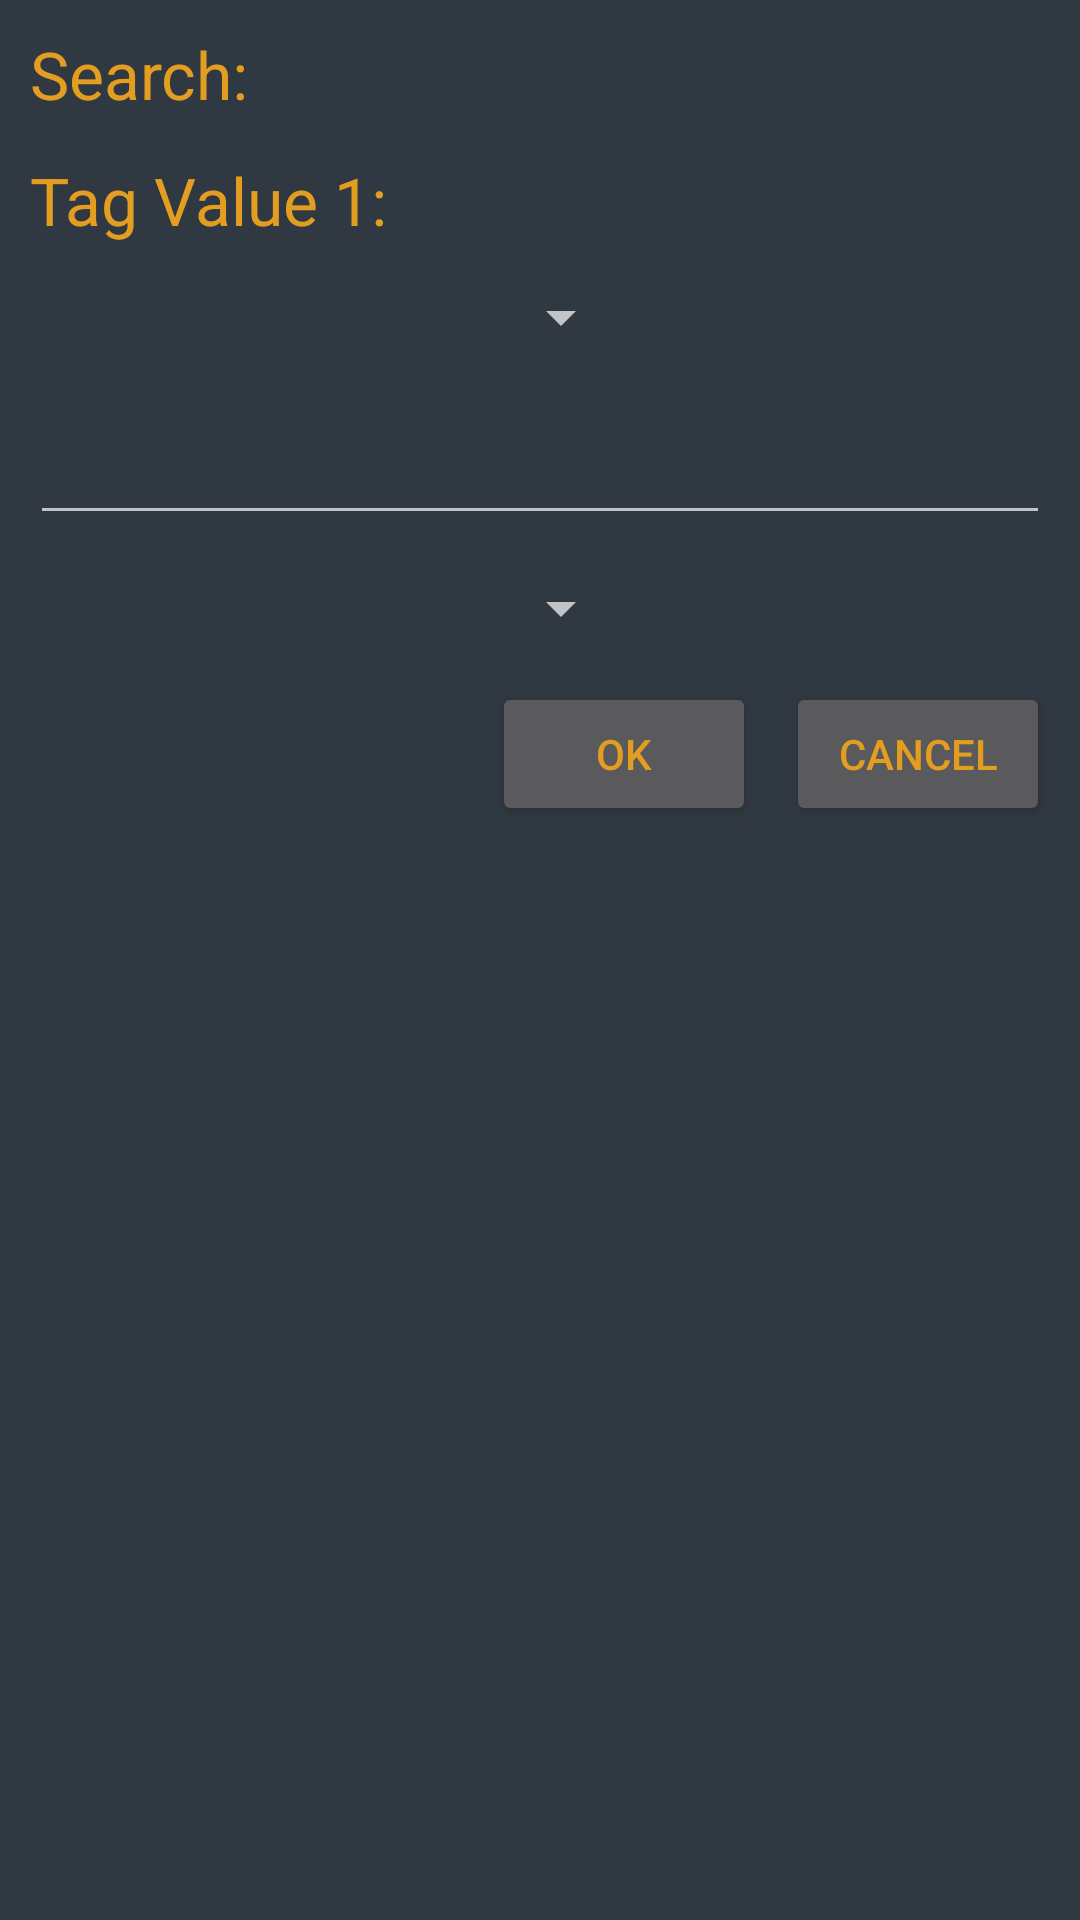

This screen was rendered from an Android layout file. Write that file and the resources it references.
<!-- AndroidManifest.xml: application theme Theme.PhotoAndroid60 -->
<!-- res/layout/search.xml -->
<?xml version="1.0" encoding="utf-8"?>
<LinearLayout xmlns:android="http://schemas.android.com/apk/res/android"
    xmlns:tools="http://schemas.android.com/tools"
    android:layout_width="fill_parent"
    android:layout_height="wrap_content"
    android:orientation="vertical"
    android:padding="10dp"
    android:theme="@style/AlertDialog.AppCompat.PhotoAndroidAlert">

    <TextView
        android:id="@+id/textView"
        android:layout_width="match_parent"
        android:layout_height="42dp"
        android:text="Search: "
        android:textAppearance="?android:attr/textAppearanceLarge" />

    <TextView
        android:id="@+id/textView1"
        android:layout_width="201dp"
        android:layout_height="wrap_content"
        android:text="Tag Value 1:"
        android:textAppearance="?android:attr/textAppearanceLarge" />

    <Spinner
        android:id="@+id/tagChoice1"
        android:layout_width="201dp"
        android:layout_height="49dp"
        android:padding="10dp"
        tools:ignore="SpeakableTextPresentCheck,SpeakableTextPresentCheck" />

    <AutoCompleteTextView
        android:id="@+id/userInput1"
        android:layout_width="match_parent"
        android:layout_height="wrap_content"
        android:clickable="true"
        android:focusableInTouchMode="true"
        android:imeOptions="actionDone"
        android:minHeight="48dp"
        android:padding="10dp"
        android:singleLine="true">

    </AutoCompleteTextView>

    <Spinner
        android:id="@+id/tagChoice2"
        android:layout_width="201dp"
        android:layout_height="49dp"
        android:padding="10dp" />

    <TextView
        android:id="@+id/textView2"
        android:layout_width="match_parent"
        android:layout_height="60dp"
        android:text="Tag Value 2:"
        android:textAppearance="?android:attr/textAppearanceLarge"
        android:visibility="gone"/>


    <Spinner
        android:id="@+id/tagChoice3"
        android:layout_width="match_parent"
        android:layout_height="42dp"
        android:outlineProvider="none"
        android:padding="10dp"
        android:visibility="gone" />

    <AutoCompleteTextView
        android:id="@+id/userInput2"
        android:layout_width="match_parent"
        android:layout_height="55dp"
        android:clickable="true"
        android:focusableInTouchMode="true"
        android:imeOptions="actionDone"
        android:padding="10dp"
        android:singleLine="true"
        android:visibility="gone">
    </AutoCompleteTextView>
    <RelativeLayout
        android:layout_width="match_parent"
        android:layout_height="wrap_content"
        android:layout_below="@+id/editTextDialogUserInput">
        <Button
            android:layout_width="wrap_content"
            android:layout_height="wrap_content"
            android:text="OK"
            android:id="@+id/buttonSuccess"
            android:layout_toLeftOf="@+id/buttonCancel"
            android:layout_marginRight="10dp"/>
        <Button
            android:layout_width="wrap_content"
            android:layout_height="wrap_content"
            android:text="Cancel"
            android:id="@+id/buttonCancel"
            android:layout_alignParentRight="true"/>
    </RelativeLayout>

</LinearLayout>
<!-- resources referenced by this layout -->
<resources>
  <style name="AlertDialog.AppCompat.PhotoAndroidAlert" parent="Theme.AppCompat.Dialog.Alert">
          <item name="android:background">@color/dark_background</item>
          <item name="android:textColor">@color/mustard_yellow</item>
          <item name="android:textColorPrimary">@color/white</item>
      </style>
  <style name="Theme.PhotoAndroid60" parent="Theme.MaterialComponents.DayNight.DarkActionBar">
          
          <item name="colorPrimary">@color/mustard_yellow</item>
          <item name="colorPrimaryVariant">@color/mustard_yellow</item>
          <item name="colorOnPrimary">@color/mustard_yellow</item>
          
          <item name="colorSecondary">@color/teal_200</item>
          <item name="colorSecondaryVariant">@color/teal_700</item>
          <item name="colorOnSecondary">@color/black</item>
          
          <item name="android:statusBarColor" tools:targetApi="l">?attr/colorPrimaryVariant</item>
          
          <item name="android:colorBackground">@color/dark_background</item>
          <item name="android:textColor">#FFFFFF</item>
      </style>
  <color name="dark_background">#303841</color>
  <color name="mustard_yellow">#E39E22</color>
  <color name="white">#FFFFFFFF</color>
  <color name="teal_200">#FF03DAC5</color>
  <color name="teal_700">#FF018786</color>
  <color name="black">#FF000000</color>
</resources>
